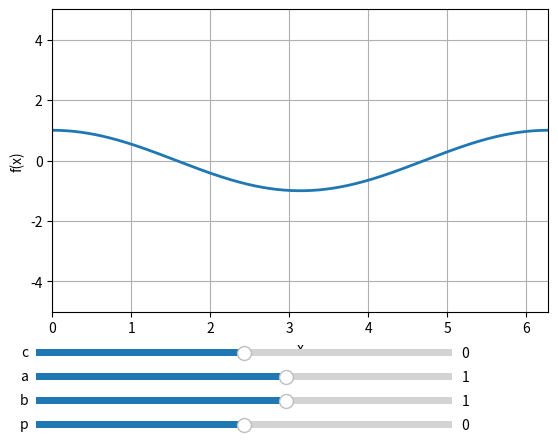

Write the Python code that produced this figure.
import numpy as np
import matplotlib.pyplot as plt
from matplotlib.widgets import Slider

def update(val):
    a = slider_a.val
    b = slider_b.val
    c = slider_c.val
    p = slider_p.val
    f = a * np.cos(b * x + p) + c
    line.set_ydata(f)
    ax.set_title(f"Cosine Function f(x) = {a:.2f} * cos({b:.2f} * x + {p:.2f}) + {c:.2f}")
    fig.canvas.draw_idle()

# Create data for x values
x = np.arange(0, 2 * np.pi, 0.01)

# Initial values of a, b, c and p
initial_a = 1
initial_b = 1
initial_c = 0
initial_p = 0

# Create the plot
fig, ax = plt.subplots()
plt.subplots_adjust(bottom=0.25)  # Adjust the plot area to accommodate sliders

# Plot the initial cosine function
line, = ax.plot(x, initial_a * np.cos(initial_b * x + initial_p) + initial_c, linewidth=2)

# Set plot labels and grid
ax.set_xlabel("x")
ax.set_ylabel("f(x)")
ax.grid(True)

# Set the x and y axis limits
plt.xlim(0, 2 * np.pi)
plt.ylim(-5, 5)

# Create sliders
ax_a = plt.axes([0.1, 0.1, 0.65, 0.03], facecolor='lightgoldenrodyellow')
ax_b = plt.axes([0.1, 0.05, 0.65, 0.03], facecolor='lightgoldenrodyellow')
ax_c = plt.axes([0.1, 0.15, 0.65, 0.03], facecolor='lightgoldenrodyellow')
ax_p = plt.axes([0.1, 0, 0.65, 0.03], facecolor='lightgoldenrodyellow')

slider_a = Slider(ax_a, 'a', -5, 5, valinit=initial_a, valstep=0.1)
slider_b = Slider(ax_b, 'b', -5, 5, valinit=initial_b, valstep=0.1)
slider_c = Slider(ax_c, 'c', -5, 5, valinit=initial_c, valstep=0.1)
slider_p = Slider(ax_p, 'p', -5, 5, valinit=initial_p, valstep=0.1)

# Update the plot when sliders' values change
slider_a.on_changed(update)
slider_b.on_changed(update)
slider_c.on_changed(update)
slider_p.on_changed(update)

plt.show()
